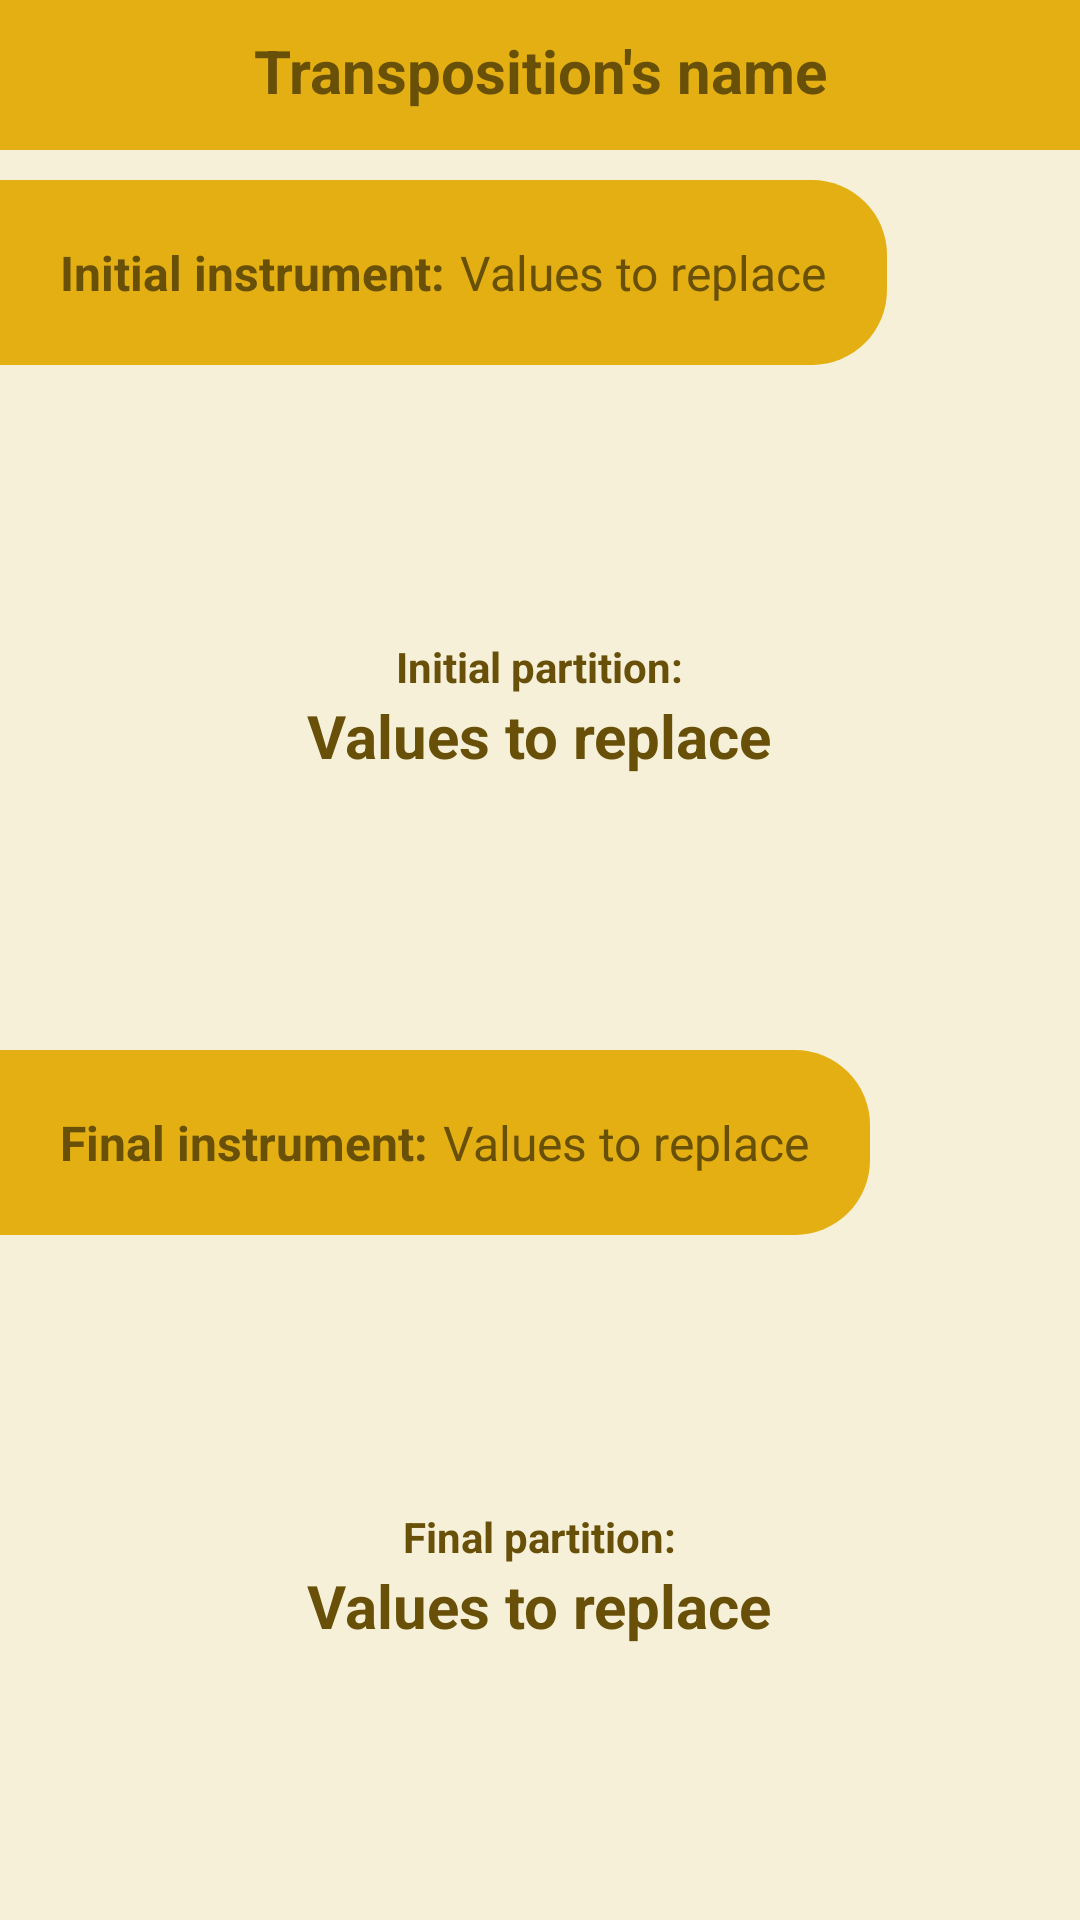

Here is an Android app screen rendered from its layout file. Give the layout XML and the strings, colors and styles it references.
<!-- AndroidManifest.xml: application theme Theme.Transposer -->
<!-- res/layout/activity_see_transposition.xml -->
<?xml version="1.0" encoding="utf-8"?>
<LinearLayout xmlns:android="http://schemas.android.com/apk/res/android"
    xmlns:app="http://schemas.android.com/apk/res-auto"
    xmlns:tools="http://schemas.android.com/tools"
    android:layout_width="match_parent"
    android:layout_height="match_parent"
    android:orientation="vertical"
    tools:context=".activities.TranspositionActivity">

    <RelativeLayout
        android:layout_width="match_parent"
        android:layout_height="50dp"
        android:background="@color/primary_color"
        android:paddingStart="10dp"
        android:paddingEnd="10dp">

        <ImageView
            android:id="@+id/back_button"
            android:layout_width="wrap_content"
            android:layout_height="match_parent"
            android:paddingStart="10dp"
            android:paddingEnd="0dp"
            android:src="@drawable/ic_arrow_back"
            app:tint="@color/text_color" />

        <TextView
            android:singleLine="true"
            android:id="@+id/transposition_name"
            android:layout_width="match_parent"
            android:layout_height="wrap_content"
            android:layout_marginStart="50dp"
            android:layout_marginTop="10dp"
            android:layout_marginEnd="50dp"
            android:layout_marginBottom="10dp"
            android:gravity="center"
            android:text="@string/transposition_s_name"
            android:textColor="@color/text_color"
            android:textSize="20sp"
            android:textStyle="bold" />

    </RelativeLayout>

    <LinearLayout
        android:layout_width="match_parent"
        android:layout_height="0dp"
        android:layout_weight="1"
        android:background="@color/third_color"
        android:orientation="vertical">

        <LinearLayout
            android:layout_width="match_parent"
            android:layout_height="0dp"
            android:layout_marginTop="10dp"
            android:layout_weight="1"
            android:orientation="vertical">

            <LinearLayout
                android:layout_width="wrap_content"
                android:layout_height="wrap_content"
                android:background="@drawable/right_corners_round"
                android:orientation="horizontal"
                android:padding="20dp">

                <TextView
                    android:textColor="@color/text_color"
                    android:layout_width="wrap_content"
                    android:layout_height="wrap_content"
                    android:text="@string/initial_instrument"
                    android:textSize="16sp"
                    android:textStyle="bold" />

                <TextView
                    android:textColor="@color/text_color"
                    android:id="@+id/start_instrument"
                    android:layout_width="wrap_content"
                    android:layout_height="wrap_content"
                    android:paddingStart="5dp"
                    android:paddingEnd="0dp"
                    android:text="@string/values_to_replace"
                    android:textSize="16sp" />

            </LinearLayout>

            <LinearLayout
                android:layout_width="match_parent"
                android:layout_height="match_parent"
                android:gravity="center"
                android:orientation="vertical">

                <TextView
                    android:textColor="@color/text_color"
                    android:layout_width="wrap_content"
                    android:layout_height="wrap_content"
                    android:layout_gravity="center"
                    android:text="@string/initial_partition"
                    android:textStyle="bold" />

                <TextView
                    android:textColor="@color/text_color"
                    android:id="@+id/start_partition"
                    android:layout_width="wrap_content"
                    android:layout_height="wrap_content"
                    android:layout_gravity="center"
                    android:text="@string/values_to_replace"
                    android:textSize="20sp"
                    android:textStyle="bold" />

            </LinearLayout>
        </LinearLayout>

        <LinearLayout
            android:layout_width="match_parent"
            android:layout_height="0dp"
            android:layout_weight="1"
            android:orientation="vertical">

            <LinearLayout
                android:layout_width="wrap_content"
                android:layout_height="wrap_content"
                android:background="@drawable/right_corners_round"
                android:orientation="horizontal"
                android:padding="20dp">

                <TextView
                    android:textColor="@color/text_color"
                    android:layout_width="wrap_content"
                    android:layout_height="wrap_content"
                    android:text="@string/final_instrument"
                    android:textSize="16sp"
                    android:textStyle="bold" />

                <TextView
                    android:textColor="@color/text_color"
                    android:id="@+id/end_instrument"
                    android:layout_width="wrap_content"
                    android:layout_height="wrap_content"
                    android:paddingStart="5dp"
                    android:paddingEnd="0dp"
                    android:text="@string/values_to_replace"
                    android:textSize="16sp" />

            </LinearLayout>

            <LinearLayout
                android:layout_width="match_parent"
                android:layout_height="match_parent"
                android:gravity="center"
                android:orientation="vertical">

                <TextView
                    android:textColor="@color/text_color"
                    android:layout_width="wrap_content"
                    android:layout_height="wrap_content"
                    android:text="@string/final_partition"
                    android:textStyle="bold" />

                <TextView
                    android:textColor="@color/text_color"
                    android:id="@+id/end_partition"
                    android:layout_width="wrap_content"
                    android:layout_height="wrap_content"
                    android:text="@string/values_to_replace"
                    android:textSize="20sp"
                    android:textStyle="bold" />
            </LinearLayout>
        </LinearLayout>
    </LinearLayout>
</LinearLayout>
<!-- resources referenced by this layout -->
<resources>
  <color name="primary_color">#E3AF13</color>
  <color name="text_color">#685009</color>
  <color name="third_color">#F7F0D9</color>
  <!-- drawable right_corners_round (drawable) -->
  <shape
      xmlns:android="http://schemas.android.com/apk/res/android"
      android:shape="rectangle">
  
      <solid
          android:color="@color/primary_color" >
      </solid>
  
      <corners
          android:topRightRadius="25dp"
          android:bottomRightRadius="25dp">
      </corners>
  
  </shape>
  <string name="final_instrument">Final instrument:</string>
  <string name="final_partition">Final partition:</string>
  <string name="initial_instrument">Initial instrument:</string>
  <string name="initial_partition">Initial partition:</string>
  <string name="transposition_s_name">Transposition\'s name</string>
  <string name="values_to_replace">Values to replace</string>
  <style name="Theme.Transposer" parent="Theme.MaterialComponents.DayNight.NoActionBar">
          
          <item name="colorPrimary">@color/purple_500</item>
          <item name="colorPrimaryVariant">@color/purple_700</item>
          <item name="colorOnPrimary">@color/white</item>
          
          <item name="colorSecondary">@color/teal_200</item>
          <item name="colorSecondaryVariant">@color/teal_700</item>
          <item name="colorOnSecondary">@color/black</item>
          
          <item name="android:statusBarColor">@color/primary_color</item>
          
          <item name="android:navigationBarColor">@color/primary_color</item>
      </style>
  <color name="purple_500">#FF6200EE</color>
  <color name="purple_700">#FF3700B3</color>
  <color name="white">#FFFFFFFF</color>
  <color name="teal_200">#FF03DAC5</color>
  <color name="teal_700">#FF018786</color>
  <color name="black">#FF000000</color>
</resources>
